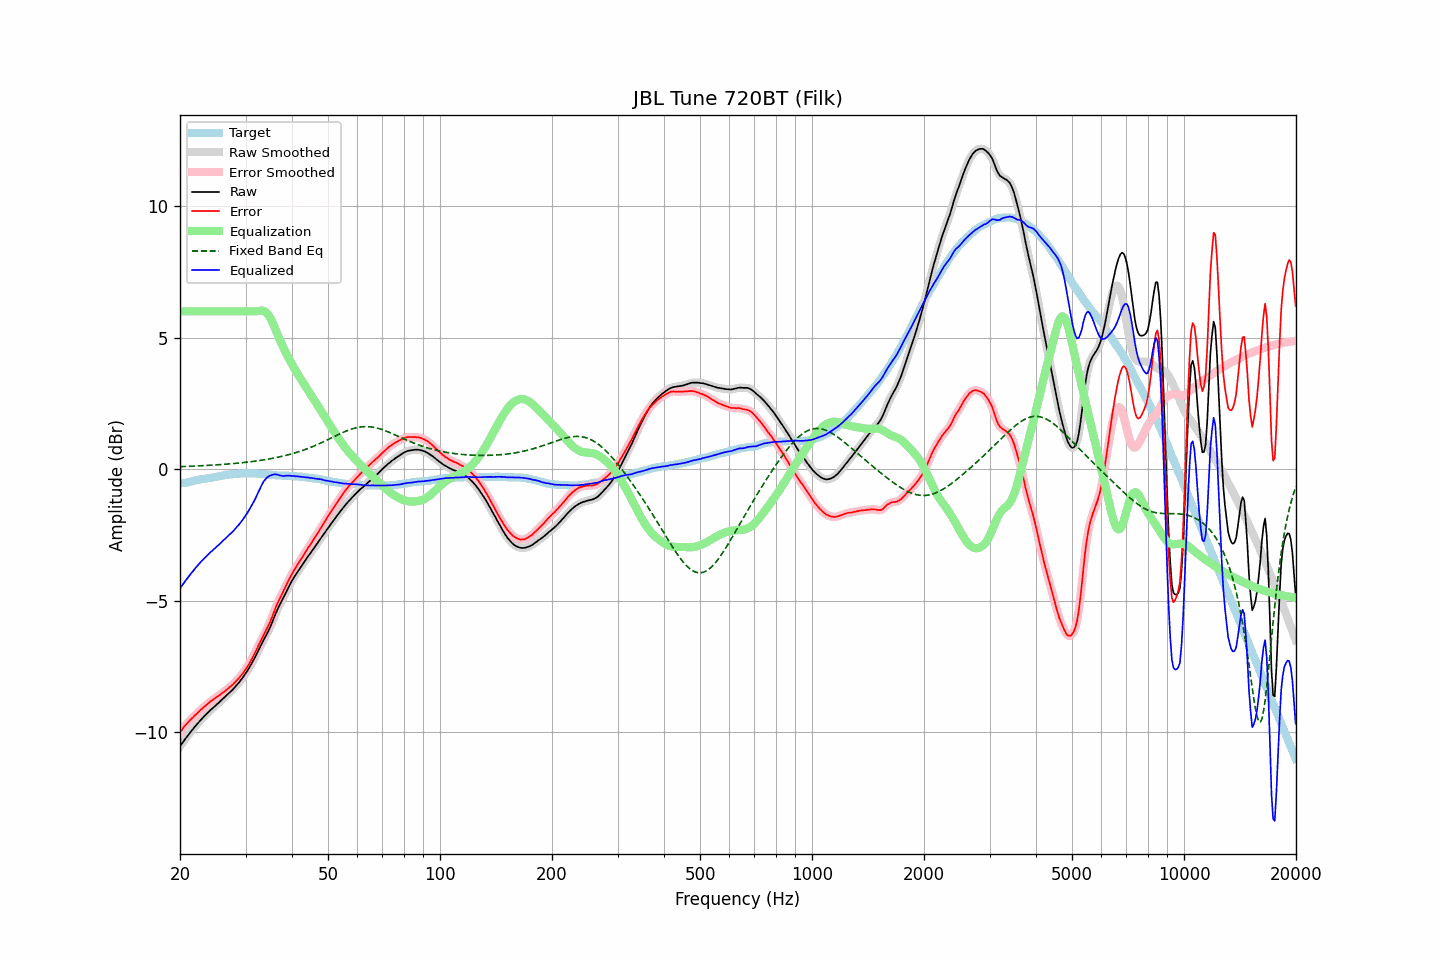

Source data for this figure (header and first rows):
frequency, raw, error, smoothed, error_smoothed, equalization, fixed_band_eq, equalized_raw, equalized_smoothed, target
20.00, -10.53, -10.00, -10.53, -10.00, 6.00, 0.10, -4.53, -4.53, -0.53
20.20, -10.44, -9.91, -10.44, -9.91, 6.00, 0.10, -4.44, -4.44, -0.53
20.40, -10.36, -9.83, -10.36, -9.83, 6.00, 0.10, -4.36, -4.36, -0.53
20.61, -10.27, -9.75, -10.27, -9.75, 6.00, 0.10, -4.27, -4.27, -0.53
20.81, -10.19, -9.68, -10.19, -9.68, 6.00, 0.11, -4.19, -4.19, -0.51
21.02, -10.11, -9.61, -10.11, -9.61, 6.00, 0.11, -4.11, -4.11, -0.50
21.23, -10.03, -9.55, -10.03, -9.55, 6.00, 0.11, -4.03, -4.03, -0.48
21.44, -9.95, -9.48, -9.95, -9.49, 6.00, 0.11, -3.95, -3.95, -0.47
21.66, -9.88, -9.43, -9.88, -9.43, 6.00, 0.12, -3.88, -3.88, -0.45
21.87, -9.80, -9.36, -9.80, -9.37, 6.00, 0.12, -3.80, -3.80, -0.43
22.09, -9.73, -9.31, -9.73, -9.31, 6.00, 0.12, -3.73, -3.73, -0.42
22.31, -9.66, -9.25, -9.66, -9.25, 6.00, 0.13, -3.66, -3.66, -0.41
22.54, -9.59, -9.19, -9.59, -9.20, 6.00, 0.13, -3.59, -3.59, -0.40
22.76, -9.52, -9.13, -9.52, -9.14, 6.00, 0.13, -3.52, -3.52, -0.39
22.99, -9.46, -9.08, -9.46, -9.08, 6.00, 0.13, -3.46, -3.46, -0.38
23.22, -9.39, -9.02, -9.39, -9.03, 6.00, 0.14, -3.39, -3.39, -0.37
23.45, -9.33, -8.97, -9.33, -8.98, 6.00, 0.14, -3.33, -3.33, -0.36
23.69, -9.27, -8.92, -9.27, -8.92, 6.00, 0.14, -3.27, -3.27, -0.35
23.92, -9.21, -8.87, -9.21, -8.87, 6.00, 0.15, -3.21, -3.21, -0.34
24.16, -9.15, -8.81, -9.15, -8.82, 6.00, 0.15, -3.15, -3.15, -0.34
24.40, -9.10, -8.78, -9.10, -8.78, 6.00, 0.16, -3.10, -3.10, -0.32
24.65, -9.04, -8.73, -9.04, -8.73, 6.00, 0.16, -3.04, -3.04, -0.31
24.89, -8.99, -8.69, -8.99, -8.69, 6.00, 0.16, -2.99, -2.99, -0.30
25.14, -8.93, -8.64, -8.93, -8.65, 6.00, 0.17, -2.93, -2.93, -0.29
25.39, -8.88, -8.60, -8.88, -8.60, 6.00, 0.17, -2.88, -2.88, -0.27
25.65, -8.82, -8.56, -8.82, -8.56, 6.00, 0.18, -2.82, -2.82, -0.26
25.91, -8.76, -8.51, -8.76, -8.52, 6.00, 0.18, -2.76, -2.76, -0.25
26.16, -8.70, -8.46, -8.70, -8.47, 6.00, 0.18, -2.70, -2.70, -0.24
26.43, -8.65, -8.43, -8.65, -8.42, 6.00, 0.19, -2.65, -2.65, -0.22
26.69, -8.59, -8.37, -8.59, -8.38, 6.00, 0.19, -2.59, -2.59, -0.22
26.96, -8.53, -8.32, -8.53, -8.33, 6.00, 0.20, -2.53, -2.53, -0.21
27.23, -8.47, -8.27, -8.47, -8.28, 6.00, 0.20, -2.47, -2.47, -0.20
27.50, -8.42, -8.22, -8.42, -8.22, 6.00, 0.21, -2.42, -2.42, -0.20
27.77, -8.36, -8.17, -8.36, -8.17, 6.00, 0.21, -2.36, -2.36, -0.19
28.05, -8.29, -8.10, -8.29, -8.11, 6.00, 0.22, -2.29, -2.29, -0.19
28.33, -8.22, -8.04, -8.22, -8.04, 6.00, 0.23, -2.22, -2.22, -0.18
28.62, -8.15, -7.97, -8.15, -7.98, 6.00, 0.23, -2.15, -2.15, -0.18
28.90, -8.08, -7.91, -8.08, -7.91, 6.00, 0.24, -2.08, -2.08, -0.17
29.19, -8.00, -7.83, -8.00, -7.84, 6.00, 0.24, -2.00, -2.00, -0.17
29.48, -7.92, -7.76, -7.92, -7.76, 6.00, 0.25, -1.92, -1.92, -0.16
29.78, -7.83, -7.67, -7.83, -7.68, 6.00, 0.26, -1.83, -1.83, -0.16
30.08, -7.74, -7.60, -7.74, -7.59, 6.00, 0.26, -1.74, -1.74, -0.15
30.38, -7.65, -7.50, -7.65, -7.50, 6.00, 0.27, -1.65, -1.65, -0.16
30.68, -7.55, -7.39, -7.55, -7.39, 6.00, 0.28, -1.55, -1.55, -0.16
30.99, -7.44, -7.29, -7.44, -7.29, 6.00, 0.29, -1.44, -1.44, -0.16
31.30, -7.33, -7.18, -7.33, -7.17, 6.00, 0.29, -1.33, -1.33, -0.16
31.61, -7.22, -7.05, -7.22, -7.06, 6.00, 0.30, -1.22, -1.22, -0.17
31.93, -7.10, -6.94, -7.10, -6.93, 6.00, 0.31, -1.10, -1.10, -0.17
32.24, -6.98, -6.81, -6.98, -6.81, 6.00, 0.32, -0.97, -0.97, -0.17
32.57, -6.85, -6.68, -6.85, -6.68, 6.01, 0.33, -0.84, -0.84, -0.18
32.89, -6.73, -6.55, -6.73, -6.55, 6.02, 0.34, -0.70, -0.70, -0.18
33.22, -6.61, -6.43, -6.61, -6.43, 6.03, 0.34, -0.58, -0.58, -0.18
33.55, -6.49, -6.30, -6.49, -6.31, 6.02, 0.35, -0.47, -0.47, -0.19
33.89, -6.38, -6.19, -6.38, -6.19, 5.99, 0.36, -0.39, -0.39, -0.19
34.23, -6.26, -6.06, -6.26, -6.06, 5.94, 0.37, -0.32, -0.32, -0.20
34.57, -6.14, -5.93, -6.14, -5.94, 5.86, 0.39, -0.28, -0.28, -0.21
34.92, -6.01, -5.81, -6.01, -5.80, 5.77, 0.40, -0.24, -0.24, -0.21
35.27, -5.87, -5.66, -5.87, -5.65, 5.65, 0.41, -0.22, -0.22, -0.22
35.62, -5.72, -5.49, -5.72, -5.50, 5.52, 0.42, -0.20, -0.20, -0.23
35.97, -5.56, -5.33, -5.56, -5.33, 5.37, 0.43, -0.19, -0.19, -0.23
... 635 more rows
